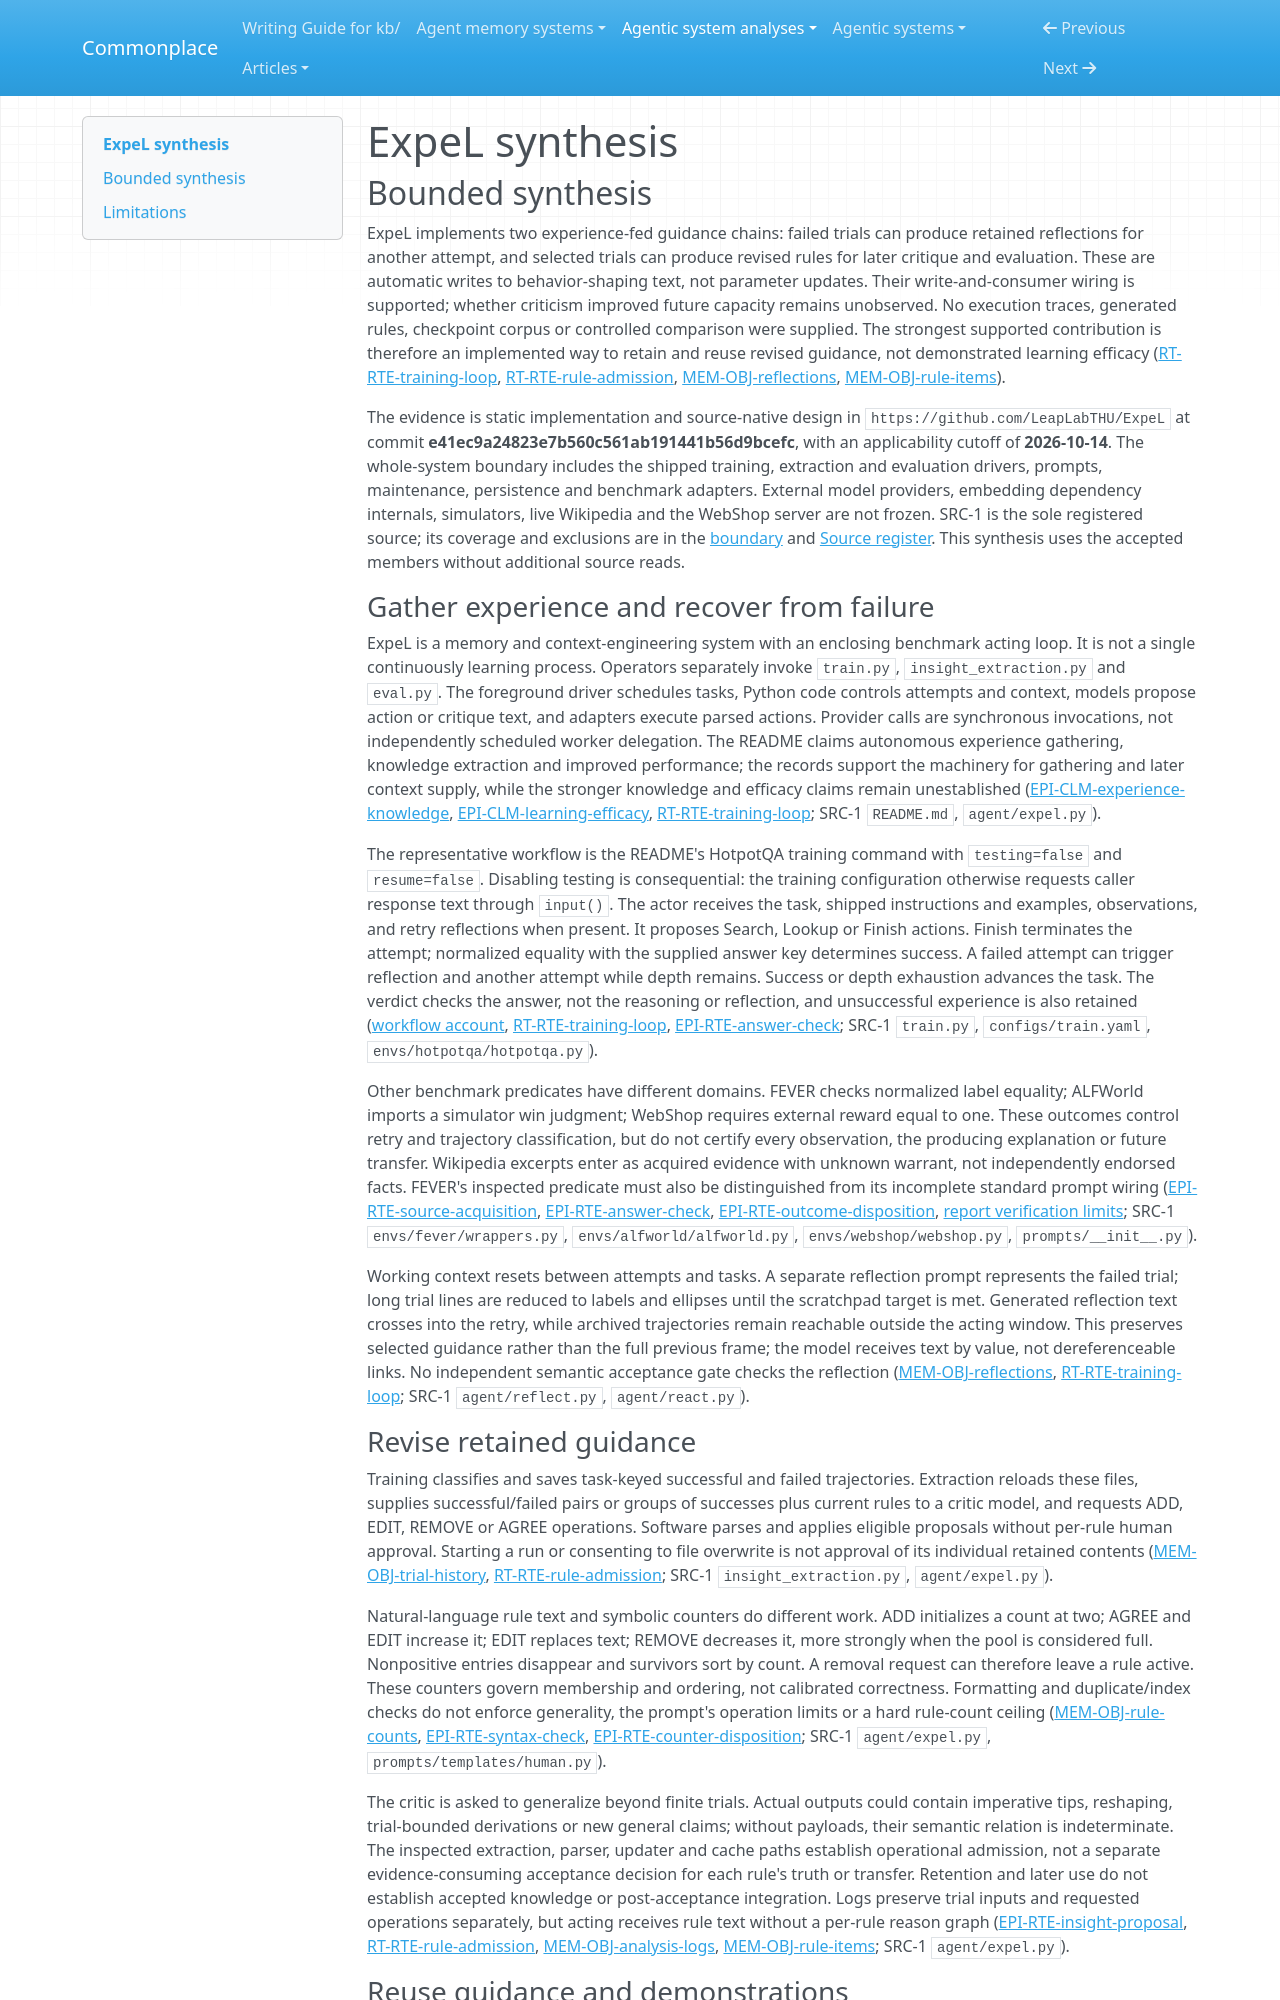

repository: zby/commonplace · page: agentic-system-analyses/retained/leaplabthu--expel/synthesis/index.html · generator: mkdocs

---
type: agentic-system-analyses/types/agentic-system-synthesis.md
description: "ExpeL turns benchmark experience into retained retry guidance and revised rules, then supplies rules and retrieved demonstrations to acting models; operation and improvement remain unobserved."
run-id: AAS-2026-10-14-expel-efd908f05069-01
reviewed-boundary: e41ec9a24823e7b560c561ab191441b56d9bcefc
---

# ExpeL synthesis

## Bounded synthesis

ExpeL implements two experience-fed guidance chains: failed trials can produce retained reflections for another attempt, and selected trials can produce revised rules for later critique and evaluation. These are automatic writes to behavior-shaping text, not parameter updates. Their write-and-consumer wiring is supported; whether criticism improved future capacity remains unobserved. No execution traces, generated rules, checkpoint corpus or controlled comparison were supplied. The strongest supported contribution is therefore an implemented way to retain and reuse revised guidance, not demonstrated learning efficacy ([RT-RTE-training-loop](runtime.md#rt-rte-training-loop), [RT-RTE-rule-admission](runtime.md#rt-rte-rule-admission), [MEM-OBJ-reflections](memory.md#mem-obj-reflections), [MEM-OBJ-rule-items](memory.md#mem-obj-rule-items)).

The evidence is static implementation and source-native design in `https://github.com/LeapLabTHU/ExpeL` at commit **e41ec9a24823e7b560c561ab191441b56d9bcefc**, with an applicability cutoff of **2026-10-14**. The whole-system boundary includes the shipped training, extraction and evaluation drivers, prompts, maintenance, persistence and benchmark adapters. External model providers, embedding dependency internals, simulators, live Wikipedia and the WebShop server are not frozen. SRC-1 is the sole registered source; its coverage and exclusions are in the [boundary](boundary.md#boundary-and-evidence) and [Source register](boundary.md#source-register). This synthesis uses the accepted members without additional source reads.

### Gather experience and recover from failure

ExpeL is a memory and context-engineering system with an enclosing benchmark acting loop. It is not a single continuously learning process. Operators separately invoke `train.py`, `insight_extraction.py` and `eval.py`. The foreground driver schedules tasks, Python code controls attempts and context, models propose action or critique text, and adapters execute parsed actions. Provider calls are synchronous invocations, not independently scheduled worker delegation. The README claims autonomous experience gathering, knowledge extraction and improved performance; the records support the machinery for gathering and later context supply, while the stronger knowledge and efficacy claims remain unestablished ([EPI-CLM-experience-knowledge](epistemic.md#epi-clm-experience-knowledge), [EPI-CLM-learning-efficacy](epistemic.md#epi-clm-learning-efficacy), [RT-RTE-training-loop](runtime.md#rt-rte-training-loop); SRC-1 `README.md`, `agent/expel.py`).

The representative workflow is the README's HotpotQA training command with `testing=false` and `resume=false`. Disabling testing is consequential: the training configuration otherwise requests caller response text through `input()`. The actor receives the task, shipped instructions and examples, observations, and retry reflections when present. It proposes Search, Lookup or Finish actions. Finish terminates the attempt; normalized equality with the supplied answer key determines success. A failed attempt can trigger reflection and another attempt while depth remains. Success or depth exhaustion advances the task. The verdict checks the answer, not the reasoning or reflection, and unsuccessful experience is also retained ([workflow account](workflow.md#workflow-account), [RT-RTE-training-loop](runtime.md#rt-rte-training-loop), [EPI-RTE-answer-check](epistemic.md#epi-rte-answer-check); SRC-1 `train.py`, `configs/train.yaml`, `envs/hotpotqa/hotpotqa.py`).

Other benchmark predicates have different domains. FEVER checks normalized label equality; ALFWorld imports a simulator win judgment; WebShop requires external reward equal to one. These outcomes control retry and trajectory classification, but do not certify every observation, the producing explanation or future transfer. Wikipedia excerpts enter as acquired evidence with unknown warrant, not independently endorsed facts. FEVER's inspected predicate must also be distinguished from its incomplete standard prompt wiring ([EPI-RTE-source-acquisition](epistemic.md#epi-rte-source-acquisition), [EPI-RTE-answer-check](epistemic.md#epi-rte-answer-check), [EPI-RTE-outcome-disposition](epistemic.md#epi-rte-outcome-disposition), [report verification limits](report-verification.md#limits); SRC-1 `envs/fever/wrappers.py`, `envs/alfworld/alfworld.py`, `envs/webshop/webshop.py`, `prompts/__init__.py`).

Working context resets between attempts and tasks. A separate reflection prompt represents the failed trial; long trial lines are reduced to labels and ellipses until the scratchpad target is met. Generated reflection text crosses into the retry, while archived trajectories remain reachable outside the acting window. This preserves selected guidance rather than the full previous frame; the model receives text by value, not dereferenceable links. No independent semantic acceptance gate checks the reflection ([MEM-OBJ-reflections](memory.md#mem-obj-reflections), [RT-RTE-training-loop](runtime.md#rt-rte-training-loop); SRC-1 `agent/reflect.py`, `agent/react.py`).
